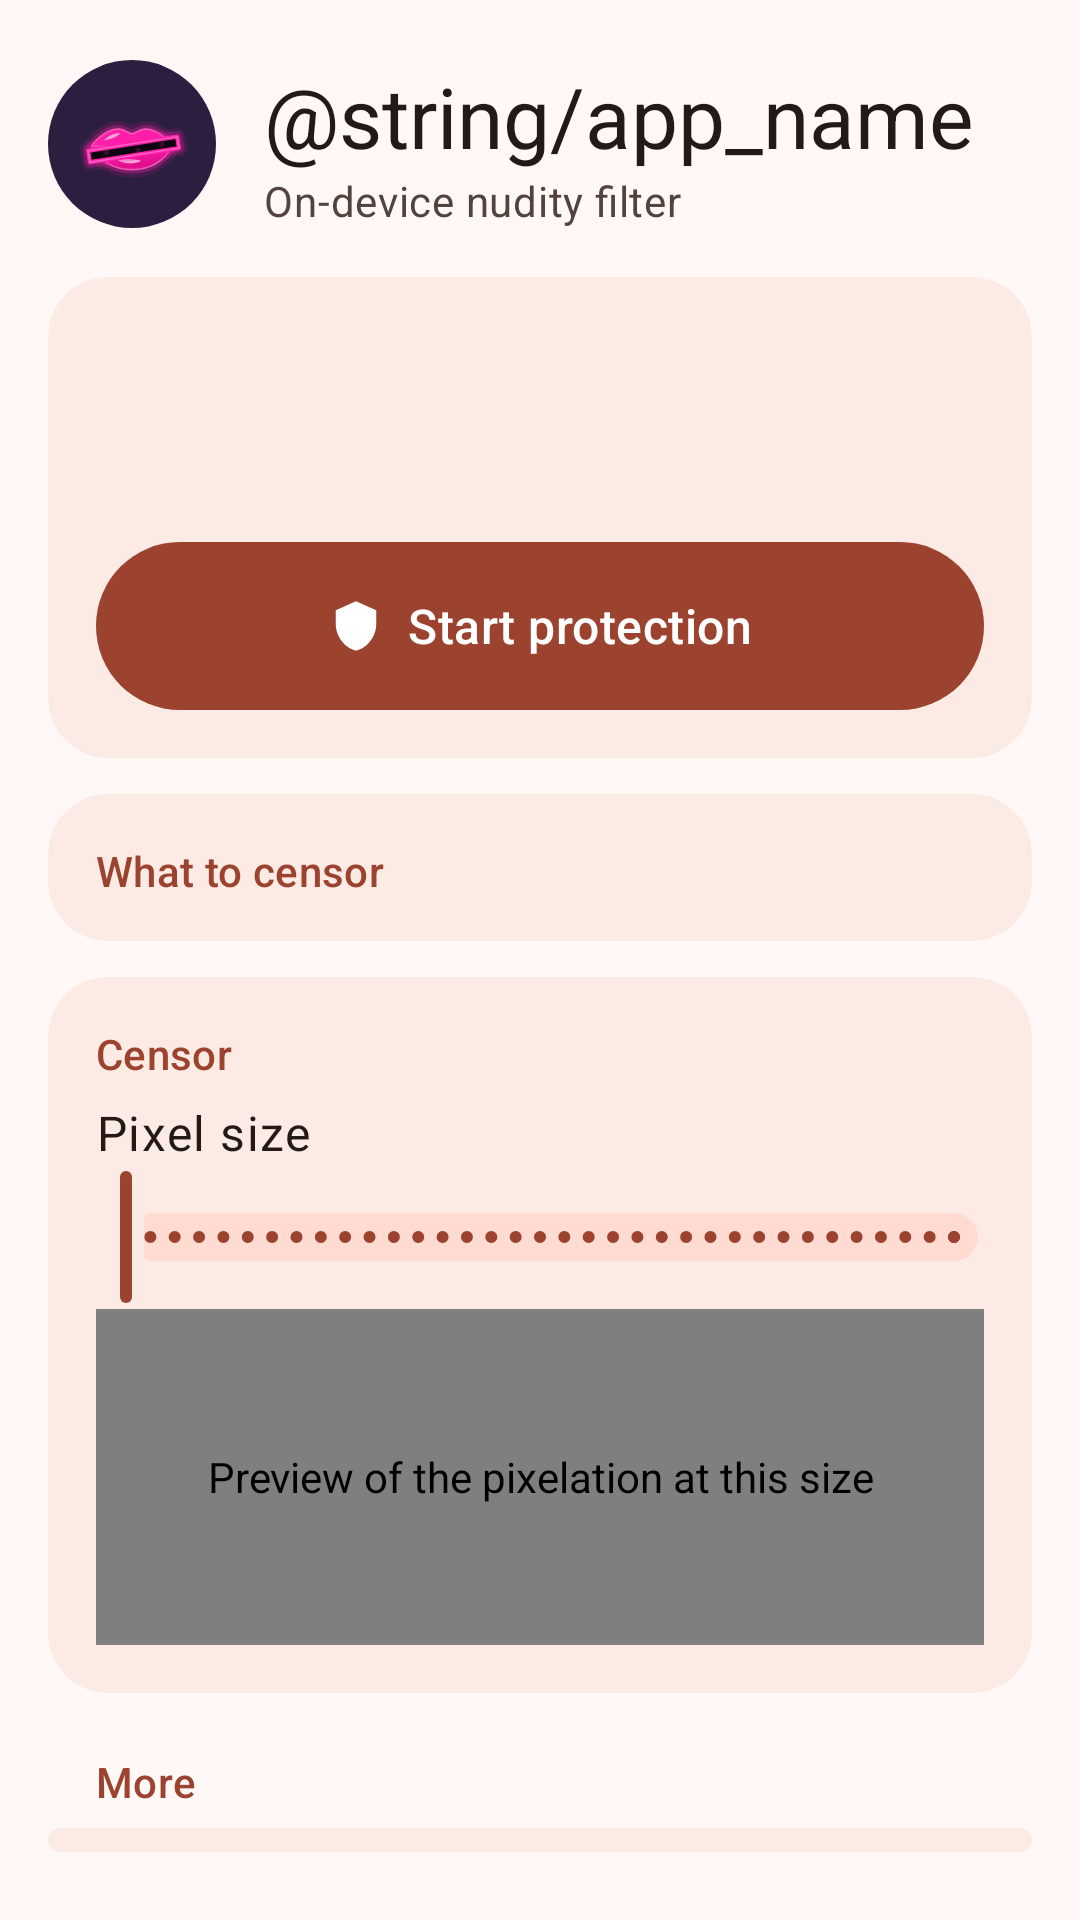

The Android layout XML behind this screen, and the referenced resources:
<!-- AndroidManifest.xml: application theme Theme.Veil -->
<!-- res/layout/activity_main.xml -->
<?xml version="1.0" encoding="utf-8"?>
<androidx.core.widget.NestedScrollView xmlns:android="http://schemas.android.com/apk/res/android"
    xmlns:app="http://schemas.android.com/apk/res-auto"
    android:id="@+id/scroll"
    android:layout_width="match_parent"
    android:layout_height="match_parent"
    android:background="?android:attr/colorBackground"
    android:clipToPadding="false">

    <LinearLayout
        android:id="@+id/content"
        android:layout_width="match_parent"
        android:layout_height="wrap_content"
        android:orientation="vertical"
        android:paddingStart="16dp"
        android:paddingTop="8dp"
        android:paddingEnd="16dp"
        android:paddingBottom="24dp">

        
        <LinearLayout
            android:layout_width="match_parent"
            android:layout_height="wrap_content"
            android:gravity="center_vertical"
            android:orientation="horizontal"
            android:paddingTop="12dp"
            android:paddingBottom="16dp">

            <ImageView
                android:id="@+id/app_icon"
                android:layout_width="56dp"
                android:layout_height="56dp"
                android:background="@drawable/icon_bg"
                android:importantForAccessibility="no"
                android:scaleType="centerCrop"
                android:src="@drawable/ic_launcher_foreground" />

            <LinearLayout
                android:layout_width="wrap_content"
                android:layout_height="wrap_content"
                android:layout_marginStart="16dp"
                android:orientation="vertical">

                <TextView
                    android:layout_width="wrap_content"
                    android:layout_height="wrap_content"
                    android:text="@string/app_name"
                    android:textAppearance="?attr/textAppearanceHeadlineMedium"
                    android:textColor="?attr/colorOnSurface" />

                <TextView
                    android:layout_width="wrap_content"
                    android:layout_height="wrap_content"
                    android:text="@string/tagline"
                    android:textAppearance="?attr/textAppearanceBodyMedium"
                    android:textColor="?attr/colorOnSurfaceVariant" />
            </LinearLayout>
        </LinearLayout>

        
        <com.google.android.material.card.MaterialCardView
            android:id="@+id/protection_card"
            style="@style/Veil.Card"
            android:layout_width="match_parent"
            android:layout_height="wrap_content">

            <LinearLayout
                android:layout_width="match_parent"
                android:layout_height="wrap_content"
                android:orientation="vertical"
                android:paddingTop="16dp"
                android:paddingBottom="4dp">

                <LinearLayout
                    android:layout_width="match_parent"
                    android:layout_height="wrap_content"
                    android:gravity="center_vertical"
                    android:orientation="horizontal"
                    android:paddingStart="16dp"
                    android:paddingEnd="16dp">

                    <View
                        android:id="@+id/status_dot"
                        android:layout_width="10dp"
                        android:layout_height="10dp"
                        android:layout_marginEnd="10dp"
                        android:background="@drawable/status_dot" />

                    <TextView
                        android:id="@+id/status"
                        android:layout_width="0dp"
                        android:layout_height="wrap_content"
                        android:layout_weight="1"
                        android:textAppearance="?attr/textAppearanceTitleLarge"
                        android:textColor="?attr/colorOnSurface" />
                </LinearLayout>

                <TextView
                    android:id="@+id/status_hint"
                    android:layout_width="match_parent"
                    android:layout_height="wrap_content"
                    android:layout_marginTop="4dp"
                    android:paddingStart="16dp"
                    android:paddingEnd="16dp"
                    android:textAppearance="?attr/textAppearanceBodyMedium"
                    android:textColor="?attr/colorOnSurfaceVariant" />

                <com.google.android.material.button.MaterialButton
                    android:id="@+id/start_stop"
                    android:layout_width="match_parent"
                    android:layout_height="64dp"
                    android:layout_marginStart="16dp"
                    android:layout_marginTop="16dp"
                    android:layout_marginEnd="16dp"
                    android:layout_marginBottom="8dp"
                    android:text="@string/start_protection"
                    android:textAppearance="?attr/textAppearanceTitleMedium"
                    app:cornerRadius="32dp"
                    app:icon="@drawable/ic_shield"
                    app:iconGravity="textStart" />

                <LinearLayout
                    android:id="@+id/protection_rows"
                    android:layout_width="match_parent"
                    android:layout_height="wrap_content"
                    android:orientation="vertical" />
            </LinearLayout>
        </com.google.android.material.card.MaterialCardView>

        
        <com.google.android.material.card.MaterialCardView
            style="@style/Veil.Card"
            android:layout_width="match_parent"
            android:layout_height="wrap_content"
            android:layout_marginTop="12dp">

            <LinearLayout
                android:id="@+id/censor_rows"
                android:layout_width="match_parent"
                android:layout_height="wrap_content"
                android:orientation="vertical"
                android:paddingBottom="8dp">

                <TextView
                    style="@style/Veil.SectionHeader"
                    android:paddingTop="16dp"
                    android:text="@string/what_to_censor" />
            </LinearLayout>
        </com.google.android.material.card.MaterialCardView>

        
        <com.google.android.material.card.MaterialCardView
            style="@style/Veil.Card"
            android:layout_width="match_parent"
            android:layout_height="wrap_content"
            android:layout_marginTop="12dp">

            <LinearLayout
                android:layout_width="match_parent"
                android:layout_height="wrap_content"
                android:orientation="vertical"
                android:paddingBottom="16dp">

                <TextView
                    style="@style/Veil.SectionHeader"
                    android:paddingTop="16dp"
                    android:text="@string/censor_card" />

                <LinearLayout
                    android:layout_width="match_parent"
                    android:layout_height="wrap_content"
                    android:orientation="horizontal"
                    android:paddingStart="16dp"
                    android:paddingEnd="16dp">

                    <TextView
                        android:layout_width="0dp"
                        android:layout_height="wrap_content"
                        android:layout_weight="1"
                        android:text="@string/pixel_size"
                        android:textAppearance="?attr/textAppearanceBodyLarge"
                        android:textColor="?attr/colorOnSurface" />

                    <TextView
                        android:id="@+id/pixel_value"
                        android:layout_width="wrap_content"
                        android:layout_height="wrap_content"
                        android:textAppearance="?attr/textAppearanceLabelLarge"
                        android:textColor="?attr/colorPrimary" />
                </LinearLayout>

                <com.google.android.material.slider.Slider
                    android:id="@+id/pixel_size"
                    android:layout_width="match_parent"
                    android:layout_height="wrap_content"
                    android:layout_marginStart="4dp"
                    android:layout_marginEnd="4dp"
                    android:contentDescription="@string/pixel_size"
                    android:stepSize="1"
                    android:valueFrom="4"
                    android:valueTo="40"
                    app:labelBehavior="gone" />

                <io.github.veilfilter.PixelPreviewView
                    android:id="@+id/pixel_preview"
                    android:layout_width="match_parent"
                    android:layout_height="112dp"
                    android:layout_marginStart="16dp"
                    android:layout_marginEnd="16dp"
                    android:contentDescription="@string/pixel_preview_cd" />
            </LinearLayout>
        </com.google.android.material.card.MaterialCardView>

        
        <TextView
            style="@style/Veil.SectionHeader"
            android:text="@string/more" />

        <com.google.android.material.card.MaterialCardView
            style="@style/Veil.Card"
            android:layout_width="match_parent"
            android:layout_height="wrap_content">

            <LinearLayout
                android:id="@+id/nav_rows"
                android:layout_width="match_parent"
                android:layout_height="wrap_content"
                android:orientation="vertical"
                android:paddingTop="4dp"
                android:paddingBottom="4dp" />
        </com.google.android.material.card.MaterialCardView>
    </LinearLayout>
</androidx.core.widget.NestedScrollView>
<!-- resources referenced by this layout -->
<resources>
  <!-- drawable ic_shield (drawable) -->
  <vector xmlns:android="http://schemas.android.com/apk/res/android"
      android:width="24dp" android:height="24dp" android:viewportWidth="24" android:viewportHeight="24"
      android:tint="?android:attr/colorControlNormal" android:autoMirrored="false">
      <path android:fillColor="@android:color/white" android:pathData="M12,1L3,5v6c0,5.55 3.84,10.74 9,12 5.16,-1.26 9,-6.45 9,-12V5l-9,-4z" />
  </vector>
  <!-- drawable icon_bg (drawable) -->
  <?xml version="1.0" encoding="utf-8"?>
  <shape xmlns:android="http://schemas.android.com/apk/res/android" android:shape="oval">
      <solid android:color="@color/ic_bg" />
  </shape>
  <string name="censor_card">Censor</string>
  <string name="more">More</string>
  <string name="pixel_preview_cd">Preview of the pixelation at this size</string>
  <string name="pixel_size">Pixel size</string>
  <string name="start_protection">Start protection</string>
  <string name="tagline">On-device nudity filter</string>
  <string name="what_to_censor">What to censor</string>
  <style name="Veil.Card" parent="Widget.Material3.CardView.Filled">
          <item name="cardBackgroundColor">?attr/colorSurfaceContainer</item>
          <item name="cardCornerRadius">20dp</item>
      </style>
  <style name="Veil.SectionHeader" parent="">
          <item name="android:layout_width">match_parent</item>
          <item name="android:layout_height">wrap_content</item>
          <item name="android:paddingStart">16dp</item>
          <item name="android:paddingEnd">16dp</item>
          <item name="android:paddingTop">20dp</item>
          <item name="android:paddingBottom">6dp</item>
          <item name="android:textAppearance">?attr/textAppearanceTitleSmall</item>
          <item name="android:textColor">?attr/colorPrimary</item>
      </style>
  <color name="ic_bg">#2B1E3F</color>
  <color name="m3_primary">#9C4330</color>
  <color name="m3_on_primary">#FFFFFF</color>
  <color name="m3_primary_container">#FFDBD2</color>
  <color name="m3_on_primary_container">#3E0500</color>
  <color name="m3_secondary">#77574F</color>
  <color name="m3_on_secondary">#FFFFFF</color>
  <color name="m3_secondary_container">#FFDBD2</color>
  <color name="m3_on_secondary_container">#2C1510</color>
  <color name="m3_tertiary">#6C5D2F</color>
  <color name="m3_on_tertiary">#FFFFFF</color>
  <color name="m3_tertiary_container">#F5E1A7</color>
  <color name="m3_on_tertiary_container">#231B00</color>
  <color name="m3_error">#BA1A1A</color>
  <color name="m3_on_error">#FFFFFF</color>
  <color name="m3_error_container">#FFDAD6</color>
  <color name="m3_on_error_container">#410002</color>
  <color name="m3_surface">#FFF8F6</color>
  <color name="m3_on_surface">#231917</color>
  <color name="m3_surface_variant">#F5DED8</color>
  <color name="m3_on_surface_variant">#53433F</color>
  <color name="m3_outline">#85736E</color>
  <color name="m3_outline_variant">#D8C2BC</color>
  <color name="m3_surface_lowest">#FFFFFF</color>
  <color name="m3_surface_low">#FFF1ED</color>
  <color name="m3_surface_container">#FCEAE5</color>
  <color name="m3_surface_high">#F7E4DF</color>
  <color name="m3_surface_highest">#F1DFDA</color>
  <color name="m3_inverse_surface">#392E2B</color>
  <color name="m3_inverse_on_surface">#FFEDE9</color>
  <color name="m3_inverse_primary">#FFB4A2</color>
</resources>
